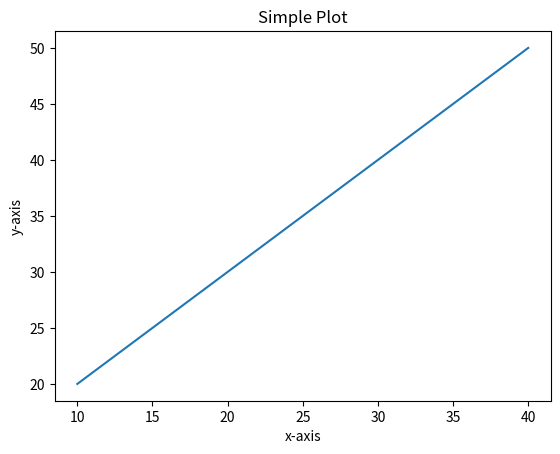

This figure's Python source:
# -*- coding: utf-8 -*-
"""
Created on Fri Feb 24 13:09:38 2023

[redacted]
"""

##Most of the Matplotlib utilities lies under the pyplot submodule, and are usually imported under the plt alias
import matplotlib.pyplot as plt
from matplotlib.figure import Figure 
import numpy as np 

## Simple plot of two lists containing the X,Y coordinates for the plot 
## Line plot
# initializing the data
x = [10, 20, 30, 40]
y = [20, 30, 40, 50]

# plotting the data
plt.plot(x, y)

# Adding the title
plt.title("Simple Plot")

# Adding the labels
plt.ylabel("y-axis")
plt.xlabel("x-axis")
plt.show()


